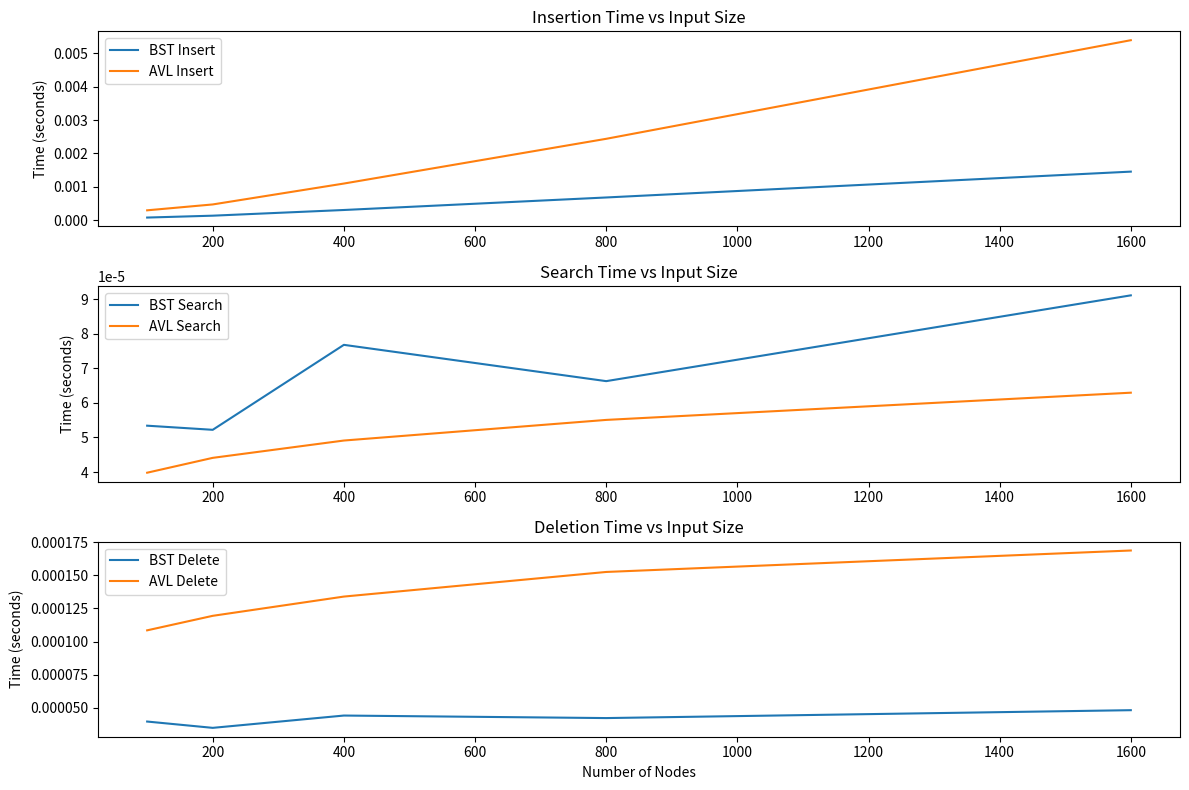

Generate this figure with matplotlib:
import time
import random
import string
import matplotlib.pyplot as plt

# ============================
#       BST IMPLEMENTATION
# ============================

class Node:
    def __init__(self, name, phone=None):
        self.name = name
        self.phone = phone
        self.left = None
        self.right = None

class BST:
    def __init__(self):
        self.root = None

    def insert(self, root, name, phone):
        if root is None:
            return Node(name, phone)
        if name < root.name:
            root.left = self.insert(root.left, name, phone)
        elif name > root.name:
            root.right = self.insert(root.right, name, phone)
        else:
            root.phone = phone
        return root

    def search(self, root, name):
        if root is None or root.name == name:
            return root
        if name < root.name:
            return self.search(root.left, name)
        return self.search(root.right, name)

    def find_min(self, root):
        while root.left:
            root = root.left
        return root

    def delete(self, root, name):
        if root is None:
            return root
        if name < root.name:
            root.left = self.delete(root.left, name)
        elif name > root.name:
            root.right = self.delete(root.right, name)
        else:
            if root.left is None:
                return root.right
            elif root.right is None:
                return root.left
            temp = self.find_min(root.right)
            root.name, root.phone = temp.name, temp.phone
            root.right = self.delete(root.right, temp.name)
        return root


# ============================
#       AVL IMPLEMENTATION
# ============================

class AVLNode:
    def __init__(self, name, phone):
        self.name = name
        self.phone = phone
        self.left = None
        self.right = None
        self.height = 1

class AVLTree:
    def __init__(self):
        self.root = None

    def height(self, node):
        return node.height if node else 0

    def get_balance(self, node):
        return self.height(node.left) - self.height(node.right) if node else 0

    def right_rotate(self, z):
        y = z.left
        T3 = y.right
        y.right = z
        z.left = T3
        z.height = 1 + max(self.height(z.left), self.height(z.right))
        y.height = 1 + max(self.height(y.left), self.height(y.right))
        return y

    def left_rotate(self, z):
        y = z.right
        T2 = y.left
        y.left = z
        z.right = T2
        z.height = 1 + max(self.height(z.left), self.height(z.right))
        y.height = 1 + max(self.height(y.left), self.height(y.right))
        return y

    def insert(self, node, name, phone):
        if not node:
            return AVLNode(name, phone)
        if name < node.name:
            node.left = self.insert(node.left, name, phone)
        elif name > node.name:
            node.right = self.insert(node.right, name, phone)
        else:
            node.phone = phone
            return node

        node.height = 1 + max(self.height(node.left), self.height(node.right))
        balance = self.get_balance(node)

        # Rotations
        if balance > 1 and name < node.left.name:
            return self.right_rotate(node)
        if balance < -1 and name > node.right.name:
            return self.left_rotate(node)
        if balance > 1 and name > node.left.name:
            node.left = self.left_rotate(node.left)
            return self.right_rotate(node)
        if balance < -1 and name < node.right.name:
            node.right = self.right_rotate(node.right)
            return self.left_rotate(node)

        return node

    def min_value_node(self, node):
        while node.left:
            node = node.left
        return node

    def delete(self, root, name):
        if not root:
            return root
        if name < root.name:
            root.left = self.delete(root.left, name)
        elif name > root.name:
            root.right = self.delete(root.right, name)
        else:
            if root.left is None:
                return root.right
            elif root.right is None:
                return root.left
            temp = self.min_value_node(root.right)
            root.name, root.phone = temp.name, temp.phone
            root.right = self.delete(root.right, temp.name)

        root.height = 1 + max(self.height(root.left), self.height(root.right))
        balance = self.get_balance(root)

        # Rebalancing
        if balance > 1 and self.get_balance(root.left) >= 0:
            return self.right_rotate(root)
        if balance > 1 and self.get_balance(root.left) < 0:
            root.left = self.left_rotate(root.left)
            return self.right_rotate(root)
        if balance < -1 and self.get_balance(root.right) <= 0:
            return self.left_rotate(root)
        if balance < -1 and self.get_balance(root.right) > 0:
            root.right = self.right_rotate(root.right)
            return self.left_rotate(root)

        return root

    def search(self, node, name):
        if node is None or node.name == name:
            return node
        if name < node.name:
            return self.search(node.left, name)
        return self.search(node.right, name)


# ============================
#       BENCHMARKING
# ============================

def run_benchmark_for_sizes(sizes, num_search=100, num_delete=50):
    bst_times = {'insert': [], 'search': [], 'delete': []}
    avl_times = {'insert': [], 'search': [], 'delete': []}

    for n in sizes:
        names = [''.join(random.choices(string.ascii_lowercase, k=8)) for _ in range(n)]
        phones = [''.join(random.choices(string.digits, k=10)) for _ in range(n)]

        search_names = random.sample(names, min(num_search, n))
        delete_names = random.sample(names, min(num_delete, n))

        # --- BST ---
        bst = BST()
        start = time.time()
        for i in range(n):
            bst.root = bst.insert(bst.root, names[i], phones[i])
        bst_times['insert'].append(time.time() - start)

        start = time.time()
        for name in search_names:
            bst.search(bst.root, name)
        bst_times['search'].append(time.time() - start)

        start = time.time()
        for name in delete_names:
            bst.root = bst.delete(bst.root, name)
        bst_times['delete'].append(time.time() - start)

        # --- AVL ---
        avl = AVLTree()
        start = time.time()
        for i in range(n):
            avl.root = avl.insert(avl.root, names[i], phones[i])
        avl_times['insert'].append(time.time() - start)

        start = time.time()
        for name in search_names:
            avl.search(avl.root, name)
        avl_times['search'].append(time.time() - start)

        start = time.time()
        for name in delete_names:
            avl.root = avl.delete(avl.root, name)
        avl_times['delete'].append(time.time() - start)

    # ===== Plot results =====
    plt.figure(figsize=(12, 8))

    # Insertions
    plt.subplot(3, 1, 1)
    plt.plot(sizes, bst_times['insert'], label='BST Insert')
    plt.plot(sizes, avl_times['insert'], label='AVL Insert')
    plt.ylabel('Time (seconds)')
    plt.title('Insertion Time vs Input Size')
    plt.legend()

    # Searches
    plt.subplot(3, 1, 2)
    plt.plot(sizes, bst_times['search'], label='BST Search')
    plt.plot(sizes, avl_times['search'], label='AVL Search')
    plt.ylabel('Time (seconds)')
    plt.title('Search Time vs Input Size')
    plt.legend()

    # Deletions
    plt.subplot(3, 1, 3)
    plt.plot(sizes, bst_times['delete'], label='BST Delete')
    plt.plot(sizes, avl_times['delete'], label='AVL Delete')
    plt.xlabel('Number of Nodes')
    plt.ylabel('Time (seconds)')
    plt.title('Deletion Time vs Input Size')
    plt.legend()

    plt.tight_layout()
    plt.show()


# ============================
#       MAIN EXECUTION
# ============================

if __name__ == "__main__":
    sizes_to_test = [100, 200, 400, 800, 1600]
    run_benchmark_for_sizes(sizes_to_test)
